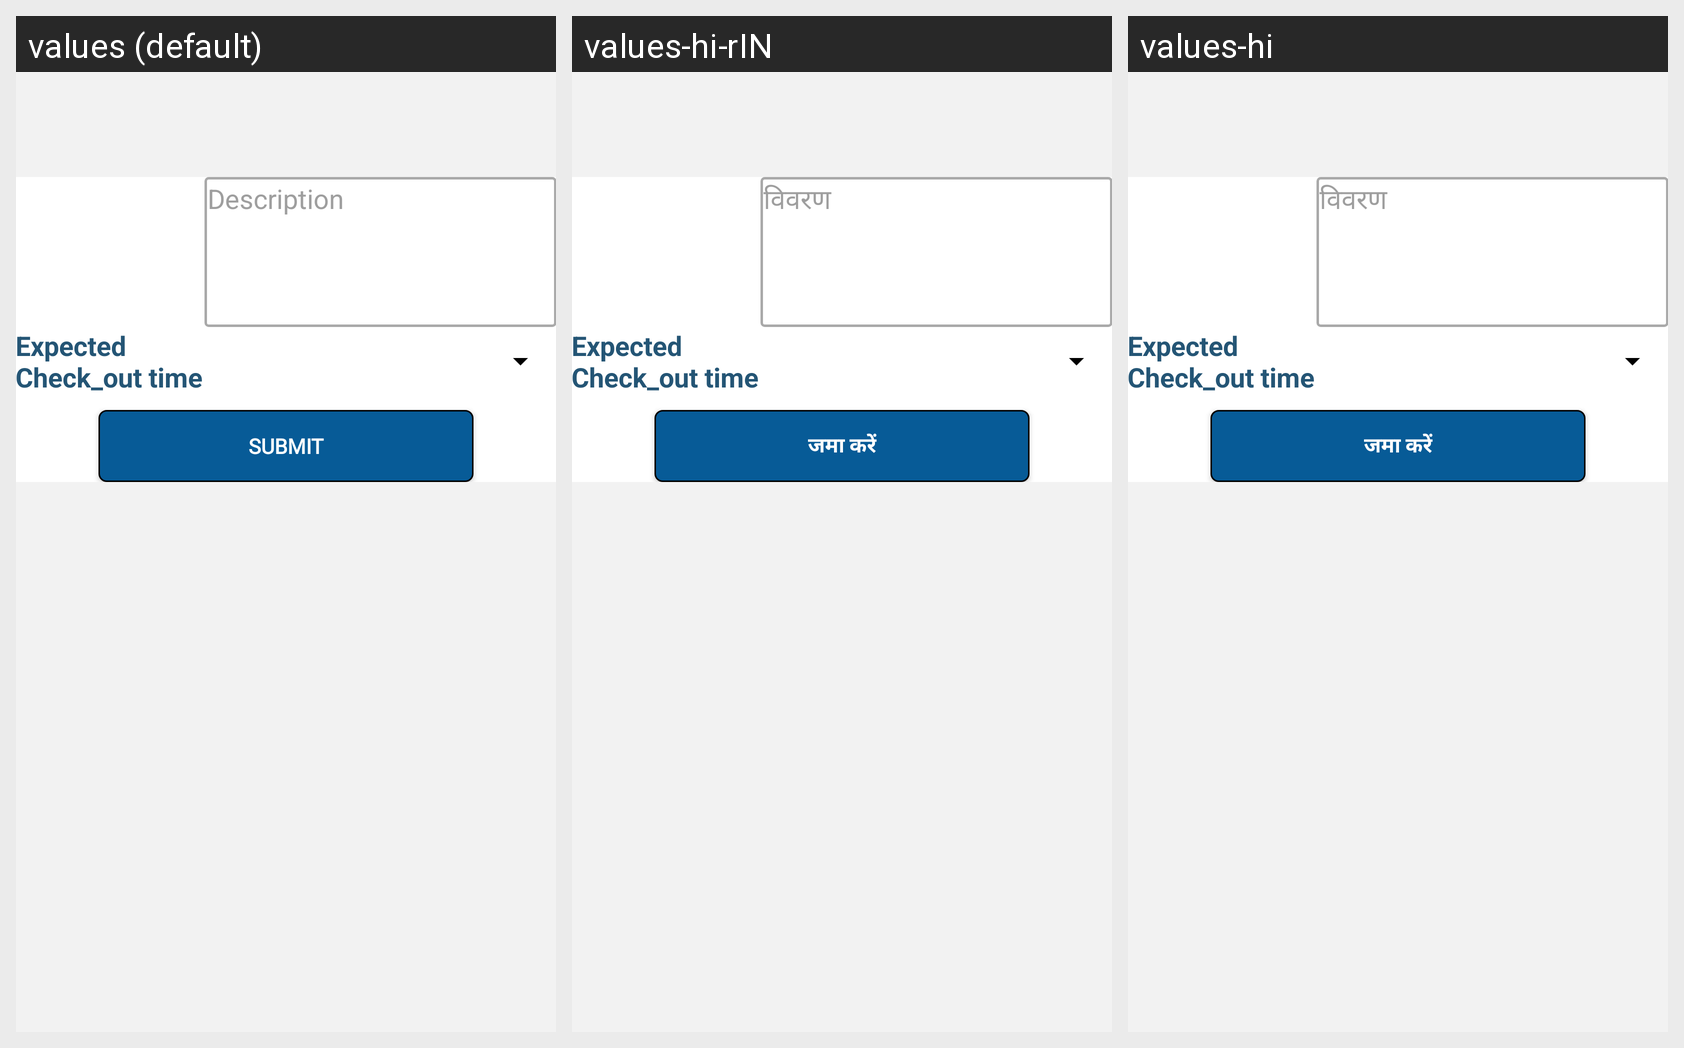

Here is an Android app screen in its default locale and in the app's own translations. Write out the translated-string differences for the strings that appear on this screen.
Android screen res/layout/content_visitlog_submit.xml rendered under 3 locales, left to right: values (default), values-hi-rIN, values-hi. Device: Nexus 5 (rendered at 1080×1920; each locale shown at half size, 540×960, under a caption strip naming it); theme AppTheme.
Strings drawn on this screen, with the default value and each locale's value (text and hints the layout hard-codes, and strings that could not be matched under every locale, appear in the picture but are not listed):

Description
  values: Description
  values-hi-rIN: विवरण
  values-hi: विवरण

Submit
  values: Submit
  values-hi-rIN: जमा करें
  values-hi: जमा करें
